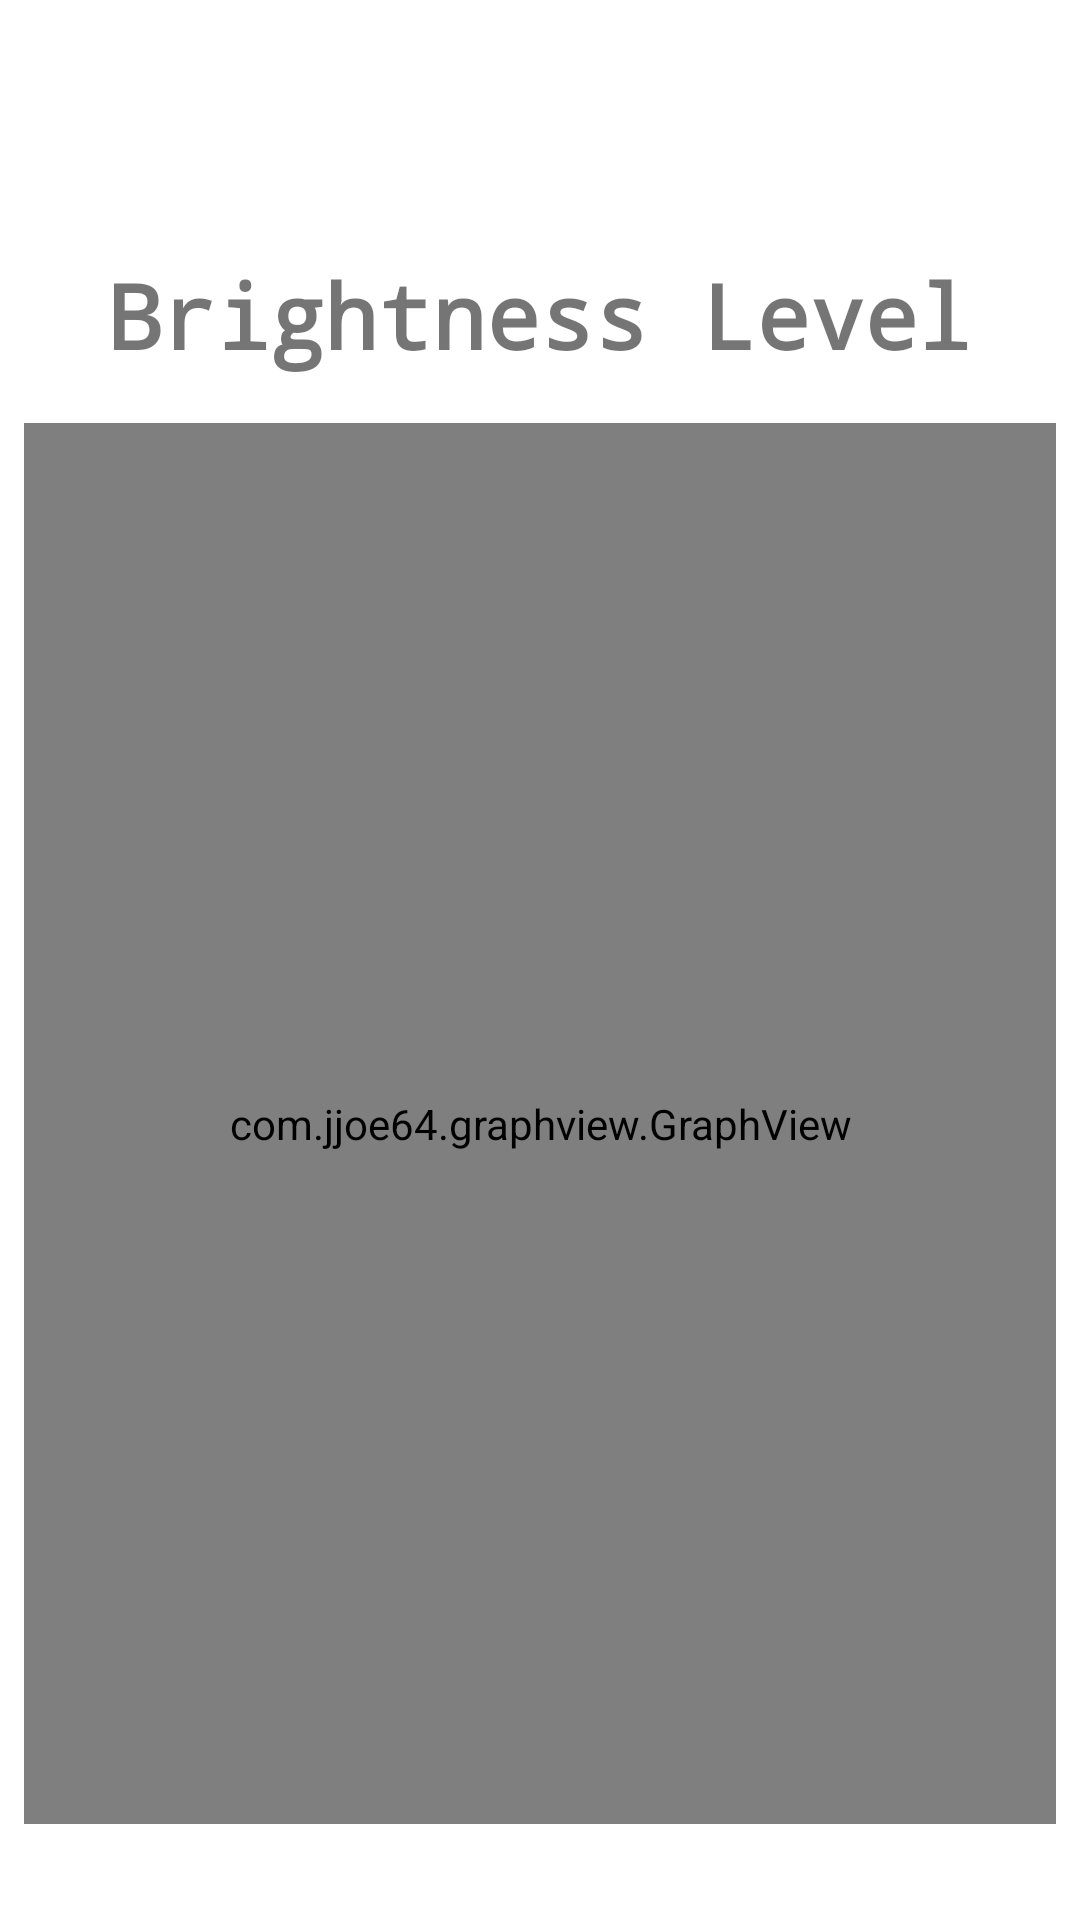

Android layout source for this screen:
<!-- AndroidManifest.xml: application theme Theme.BelajarSensor -->
<!-- res/layout/activity_light_sensor.xml -->
<?xml version="1.0" encoding="utf-8"?>
<androidx.constraintlayout.widget.ConstraintLayout xmlns:android="http://schemas.android.com/apk/res/android"
    xmlns:app="http://schemas.android.com/apk/res-auto"
    xmlns:tools="http://schemas.android.com/tools"
    android:layout_width="match_parent"
    android:layout_height="match_parent"
    tools:context=".LightSensorActivity">
    <TextView
        android:id="@+id/txt_brightness_info"
        android:layout_width="wrap_content"
        android:layout_height="wrap_content"
        android:layout_marginStart="8dp"
        android:layout_marginTop="8dp"
        android:layout_marginEnd="8dp"
        android:fontFamily="monospace"
        android:text="Brightness Level"
        android:textSize="30sp"
        android:textStyle="bold"
        app:layout_constraintEnd_toEndOf="parent"
        app:layout_constraintStart_toStartOf="parent"
        app:layout_constraintTop_toTopOf="@id/guideline5"
        />
    <com.jjoe64.graphview.GraphView
        android:id="@+id/graph_light"
        android:layout_width="0dp"
        android:layout_height="0dp"
        android:layout_marginStart="8dp"
        android:layout_marginTop="16dp"
        android:layout_marginEnd="8dp"
        android:layout_marginBottom="32dp"
        app:layout_constraintBottom_toBottomOf="parent"
        app:layout_constraintEnd_toEndOf="parent"
        app:layout_constraintStart_toStartOf="parent"
        app:layout_constraintTop_toBottomOf="@id/txt_brightness_info"
        />
    <androidx.constraintlayout.widget.Guideline
        android:id="@+id/guideline5"
        android:layout_width="wrap_content"
        android:layout_height="wrap_content"
        android:orientation="horizontal"
        app:layout_constraintGuide_percent="0.12"/>
</androidx.constraintlayout.widget.ConstraintLayout>
<!-- resources referenced by this layout -->
<resources>
  <style name="Theme.BelajarSensor" parent="Theme.MaterialComponents.DayNight.DarkActionBar">
          
          <item name="colorPrimary">@color/purple_500</item>
          <item name="colorPrimaryVariant">@color/purple_700</item>
          <item name="colorOnPrimary">@color/white</item>
          
          <item name="colorSecondary">@color/teal_200</item>
          <item name="colorSecondaryVariant">@color/teal_700</item>
          <item name="colorOnSecondary">@color/black</item>
          
          <item name="android:statusBarColor" tools:targetApi="l">?attr/colorPrimaryVariant</item>
          
      </style>
  <!-- not gathered from this repository: default colours our renderer supplied (Android Studio template values) -->
  <color name="purple_500">#FF6200EE</color>
  <color name="purple_700">#FF3700B3</color>
  <color name="teal_200">#FF03DAC5</color>
  <color name="teal_700">#FF018786</color>
  <color name="black">#FF000000</color>
  <color name="white">#FFFFFFFF</color>
</resources>
